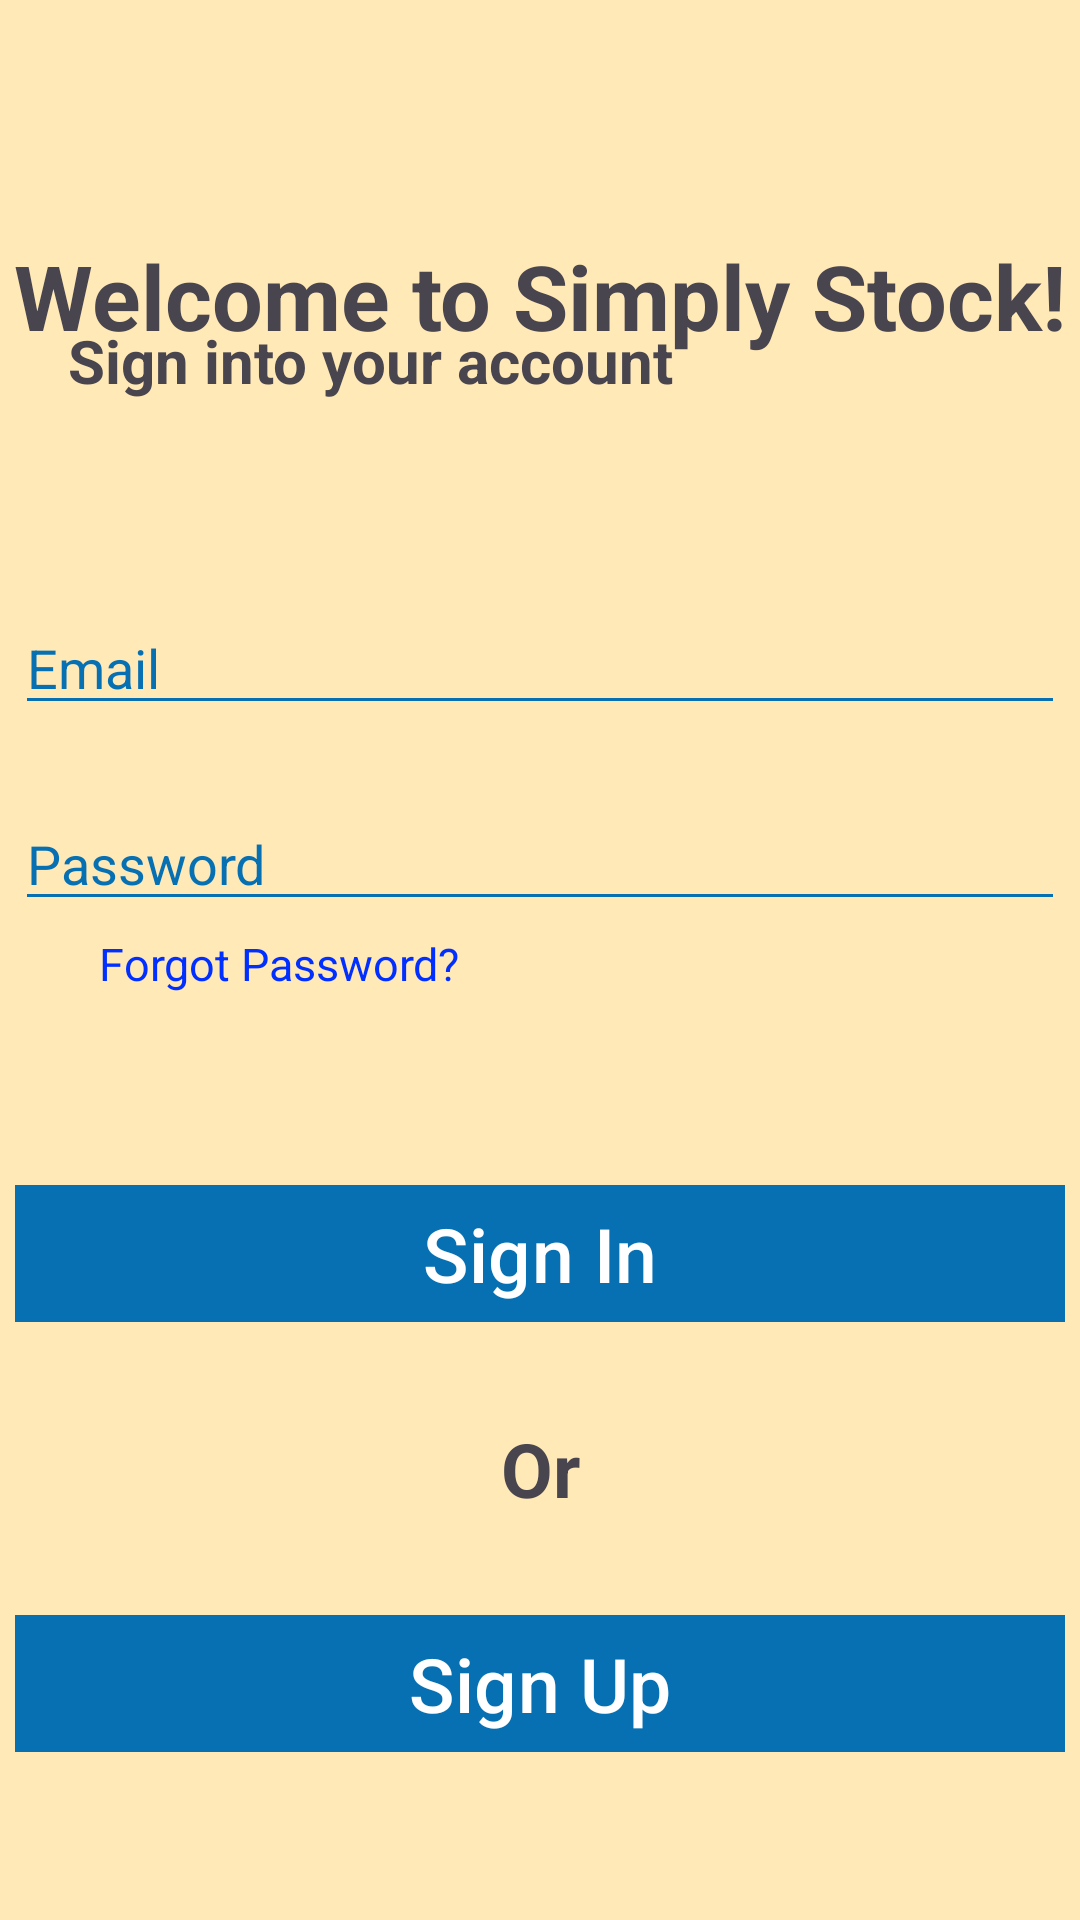

This screen was rendered from an Android layout file. Write that file and the resources it references.
<!-- AndroidManifest.xml: application theme Theme.SimplyStockProj -->
<!-- res/layout/activity_main.xml -->
<?xml version="1.0" encoding="utf-8"?>
<androidx.constraintlayout.widget.ConstraintLayout xmlns:android="http://schemas.android.com/apk/res/android"
    xmlns:app="http://schemas.android.com/apk/res-auto"
    xmlns:tools="http://schemas.android.com/tools"
    android:id="@+id/main"
    android:layout_width="match_parent"
    android:layout_height="match_parent"
    android:background="#D7D5D5"
    android:backgroundTint="#FFE9B7"
    tools:context=".MainActivity">


    <TextView
        android:id="@+id/textView5"
        android:layout_width="wrap_content"
        android:layout_height="wrap_content"
        android:text="Welcome to Simply Stock!"
        android:textAlignment="center"
        android:textSize="30sp"
        android:textStyle="bold"
        app:layout_constraintBottom_toTopOf="@+id/editTextTextEmailAddress"
        app:layout_constraintEnd_toEndOf="parent"
        app:layout_constraintHorizontal_bias="0.517"
        app:layout_constraintStart_toStartOf="parent"
        app:layout_constraintTop_toTopOf="parent"
        app:layout_constraintVertical_bias="0.49" />

    <TextView
        android:id="@+id/textView4"
        android:layout_width="wrap_content"
        android:layout_height="wrap_content"
        android:text="Sign into your account"
        android:textAlignment="center"
        android:textSize="20sp"
        android:textStyle="bold"
        app:layout_constraintBottom_toTopOf="@+id/editTextTextEmailAddress"
        app:layout_constraintEnd_toEndOf="parent"
        app:layout_constraintHorizontal_bias="0.144"
        app:layout_constraintStart_toStartOf="parent"
        app:layout_constraintTop_toTopOf="parent"
        app:layout_constraintVertical_bias="0.616" />

    <TextView
        android:id="@+id/textView3"
        android:layout_width="wrap_content"
        android:layout_height="wrap_content"
        android:layout_marginBottom="28dp"
        android:text="Or"
        android:textAlignment="center"
        android:textSize="25sp"
        android:textStyle="bold"
        app:layout_constraintBottom_toTopOf="@+id/mSignUpBtn"
        app:layout_constraintEnd_toEndOf="parent"
        app:layout_constraintStart_toStartOf="parent" />

    <EditText
        android:id="@+id/editTextTextEmailAddress"
        android:layout_width="350dp"
        android:layout_height="wrap_content"
        android:layout_marginBottom="24dp"
        android:backgroundTint="#0770B3"
        android:textColorHint="#0770B3"
        android:textColor="@color/black"
        android:ems="10"
        android:hint="Email"
        android:inputType="textEmailAddress"
        app:layout_constraintBottom_toTopOf="@+id/editTextTextPassword"
        app:layout_constraintEnd_toEndOf="parent"
        app:layout_constraintHorizontal_bias="0.491"
        app:layout_constraintStart_toStartOf="parent" />

    <Button
        android:id="@+id/mLogInBtn"
        android:layout_width="350dp"
        android:layout_height="wrap_content"
        android:layout_marginBottom="28dp"
        android:backgroundTint="#0770B3"
        android:text="Sign In"
        android:textSize="25sp"
        app:cornerRadius="0dp"
        app:layout_constraintBottom_toTopOf="@+id/textView3"
        app:layout_constraintEnd_toEndOf="parent"
        app:layout_constraintHorizontal_bias="0.491"
        app:layout_constraintStart_toStartOf="parent" />

    <Button
        android:id="@+id/mSignUpBtn"
        android:layout_width="350dp"
        android:layout_height="wrap_content"
        android:layout_marginBottom="52dp"
        android:backgroundTint="#0770B3"
        android:text="Sign Up"
        android:textSize="25sp"
        app:cornerRadius="0dp"
        app:layout_constraintBottom_toBottomOf="parent"
        app:layout_constraintEnd_toEndOf="parent"
        app:layout_constraintHorizontal_bias="0.491"
        app:layout_constraintStart_toStartOf="parent" />

    <EditText
        android:id="@+id/editTextTextPassword"
        android:layout_width="350dp"
        android:layout_height="wrap_content"
        android:layout_marginBottom="84dp"
        android:backgroundTint="#0770B3"
        android:ems="10"
        android:hint="Password"
        android:inputType="textPassword"
        android:textColorHint="#0770B3"
        android:textColor="@color/black"
        app:layout_constraintBottom_toTopOf="@+id/mLogInBtn"
        app:layout_constraintEnd_toEndOf="parent"
        app:layout_constraintHorizontal_bias="0.491"
        app:layout_constraintStart_toStartOf="parent" />

    <TextView
        android:id="@+id/forgotPassBtn"
        android:layout_width="wrap_content"
        android:layout_height="wrap_content"
        android:layout_marginStart="28dp"
        android:layout_marginTop="4dp"
        android:clickable="true"
        android:focusable="true"
        android:paddingLeft="5dp"
        android:text="Forgot Password?"
        android:textColor="@color/blue"
        android:textSize="15sp"
        app:layout_constraintBottom_toTopOf="@+id/mLogInBtn"
        app:layout_constraintStart_toStartOf="parent"
        app:layout_constraintTop_toBottomOf="@+id/editTextTextPassword"
        app:layout_constraintVertical_bias="0.0" />

</androidx.constraintlayout.widget.ConstraintLayout>
<!-- resources referenced by this layout -->
<resources>
  <color name="black">#FF000000</color>
  <color name="blue">#002FFF</color>
  <style name="Theme.SimplyStockProj" parent="Base.Theme.SimplyStockProj" />
  <style name="Base.Theme.SimplyStockProj" parent="Theme.Material3.DayNight.NoActionBar">
          
          
      </style>
</resources>
